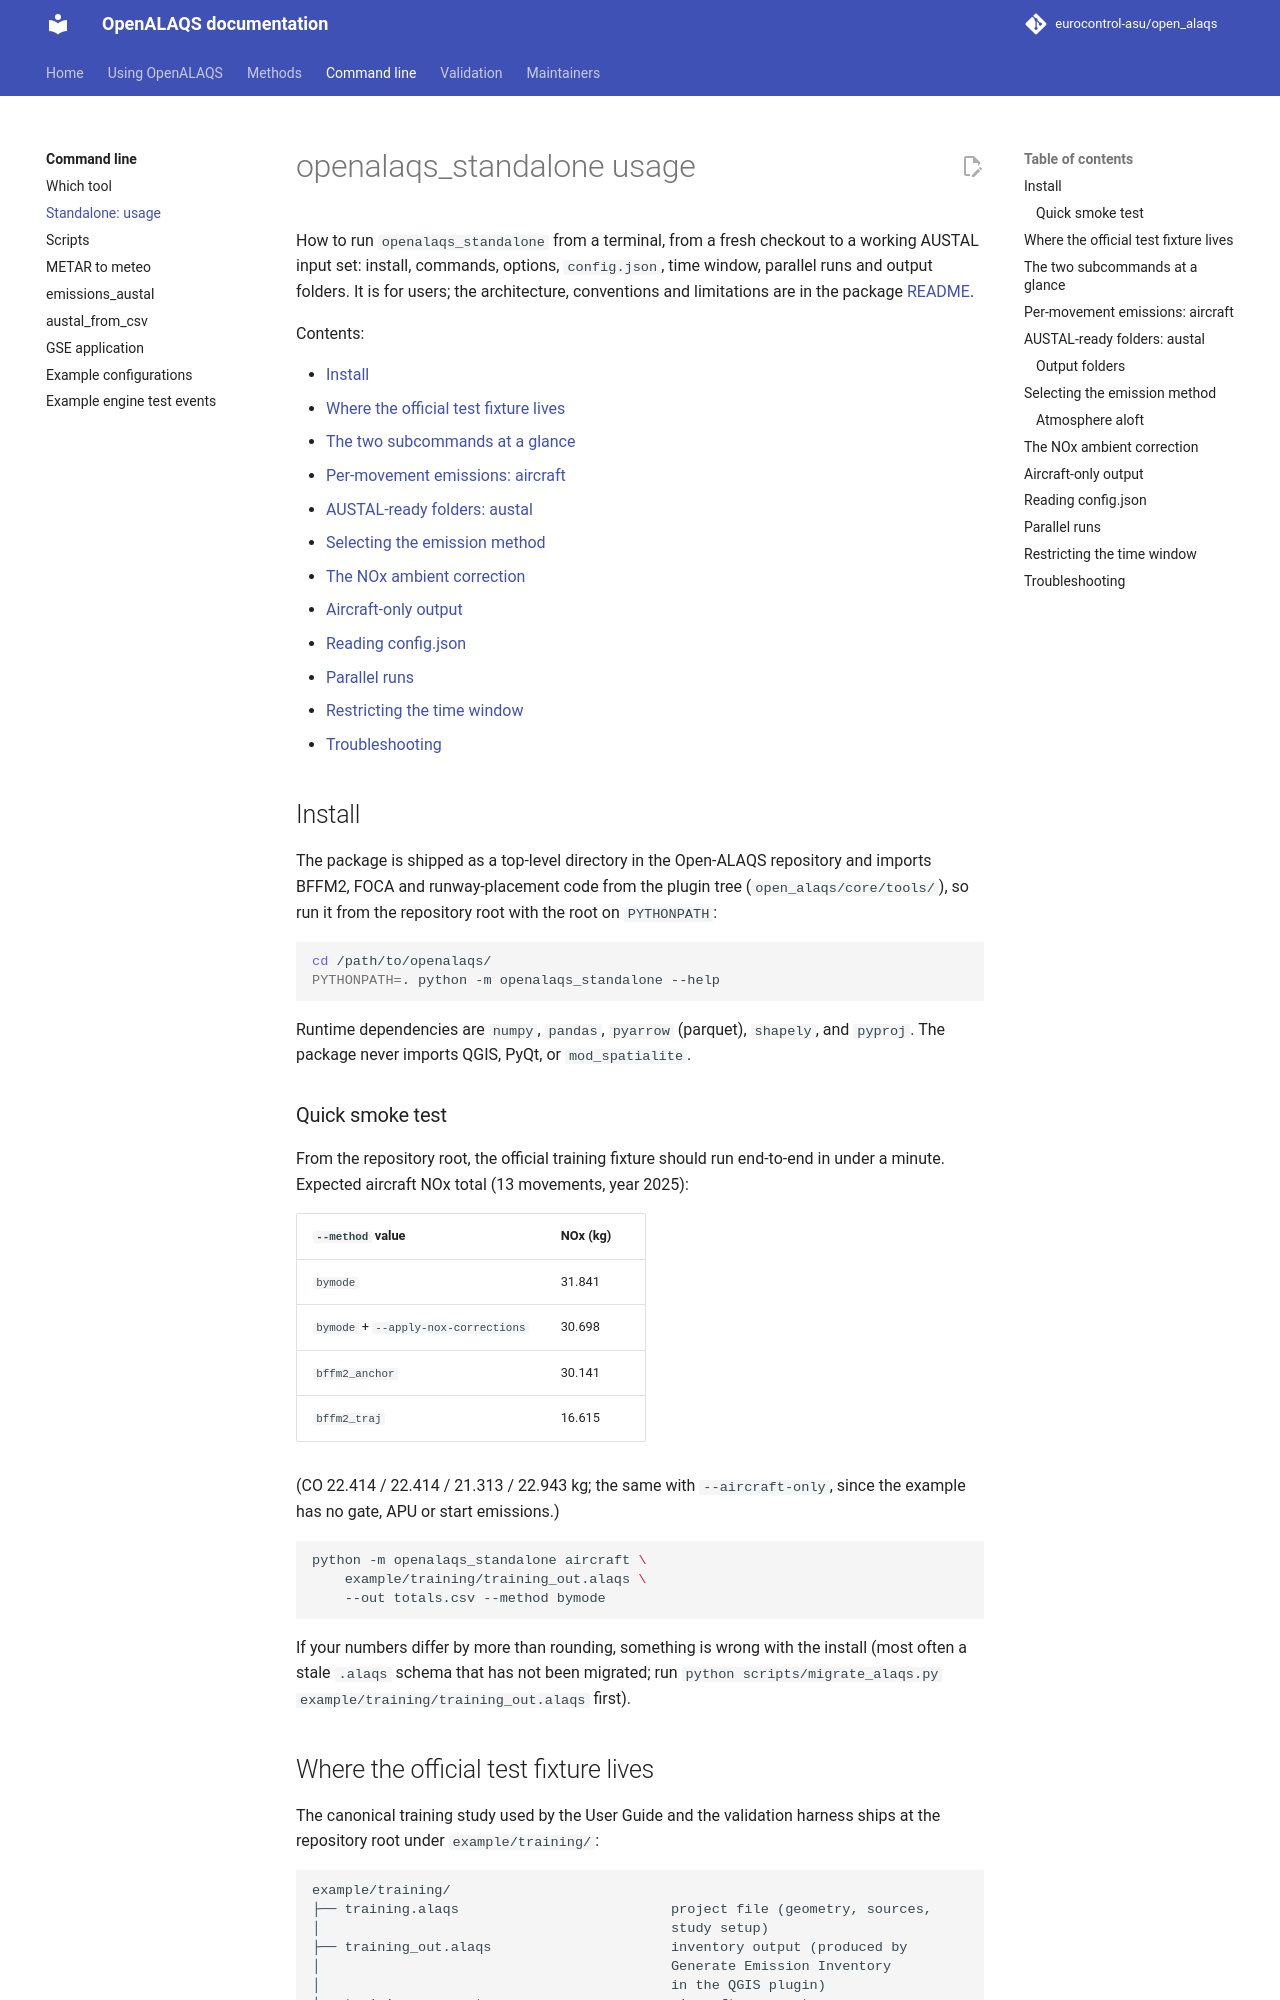

repository: eurocontrol-asu/open_alaqs · page: 5.4.2/openalaqs_standalone/USAGE.html · generator: mkdocs

# openalaqs_standalone usage

How to run `openalaqs_standalone` from a terminal, from a fresh checkout to a
working AUSTAL input set: install, commands, options, `config.json`, time
window, parallel runs and output folders. It is for users; the architecture,
conventions and limitations are in the package [README](README.md).

Contents:

- [Install](#install)
- [Where the official test fixture lives](#where-the-official-test-fixture-lives)
- [The two subcommands at a glance](#the-two-subcommands-at-a-glance)
- [Per-movement emissions: aircraft](#per-movement-emissions-aircraft)
- [AUSTAL-ready folders: austal](#austal-ready-folders-austal)
- [Selecting the emission method](#selecting-the-emission-method)
- [The NOx ambient correction](#the-nox-ambient-correction)
- [Aircraft-only output](#aircraft-only-output)
- [Reading config.json](#reading-configjson)
- [Parallel runs](#parallel-runs)
- [Restricting the time window](#restricting-the-time-window)
- [Troubleshooting](#troubleshooting)

## Install

The package is shipped as a top-level directory in the Open-ALAQS repository
and imports BFFM2, FOCA and runway-placement code from the plugin tree
(`open_alaqs/core/tools/`), so run it from the repository root with the root
on `PYTHONPATH`:

```bash
cd /path/to/openalaqs/
PYTHONPATH=. python -m openalaqs_standalone --help
```

Runtime dependencies are `numpy`, `pandas`, `pyarrow` (parquet), `shapely`,
and `pyproj`. The package never imports QGIS, PyQt, or `mod_spatialite`.

### Quick smoke test

From the repository root, the official training fixture should run end-to-end in
under a minute. Expected aircraft NOx total (13 movements, year 2025):

| `--method` value                | NOx (kg) |
| ------------------------------- | -------- |
| `bymode`                        |   31.841 |
| `bymode` + `--apply-nox-corrections` |   30.698 |
| `bffm2_anchor`                  |   30.141 |
| `bffm2_traj`                    |   16.615 |

(CO 22.414 / 22.414 / 21.313 / 22.943 kg; the same with `--aircraft-only`,
since the example has no gate, APU or start emissions.)

```bash
python -m openalaqs_standalone aircraft \
    example/training/training_out.alaqs \
    --out totals.csv --method bymode
```

If your numbers differ by more than rounding, something is wrong with
the install (most often a stale `.alaqs` schema that has not been
migrated; run `python scripts/migrate_alaqs.py example/training/training_out.alaqs`
first).

## Where the official test fixture lives

The canonical training study used by the User Guide and the validation
harness ships at the repository root under `example/training/`:

```
example/training/
├── training.alaqs                          project file (geometry, sources,
│                                           study setup)
├── training_out.alaqs                      inventory output (produced by
│                                           Generate Emission Inventory
│                                           in the QGIS plugin)
├── training_movements.csv                  aircraft movements
├── training_meteo.csv                      hourly meteorology
├── training_ads_b_data.csv                 ADS-B tracks, imported into
│                                           the inventory (movement 11)
└── training_validation_reference.xlsx      reference values for a
                                            self-check after running
```

Movement 11 flies one of the ADS-B tracks
([details](validation/tools/CAEP14_VALIDATION.md#movement-11-phbba-custom-track)).

Every example in this guide uses `example/training/training_out.alaqs` as
its input. From the repository root:

```bash
ALAQS=example/training/training_out.alaqs
```
